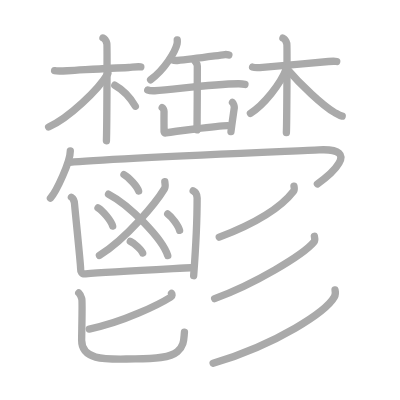
t = 0.00 s
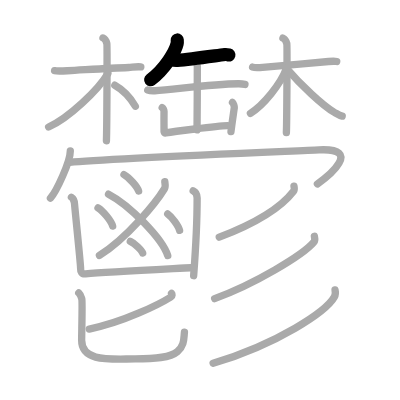
t = 2.00 s
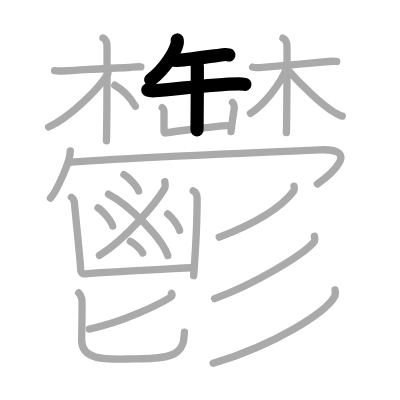
t = 4.00 s
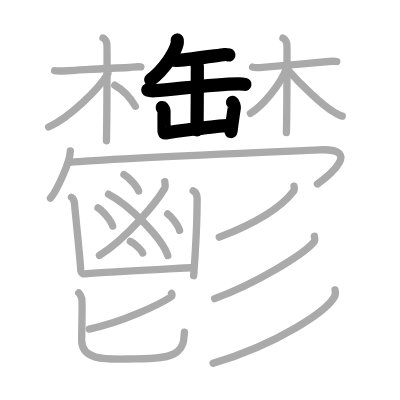
t = 6.00 s
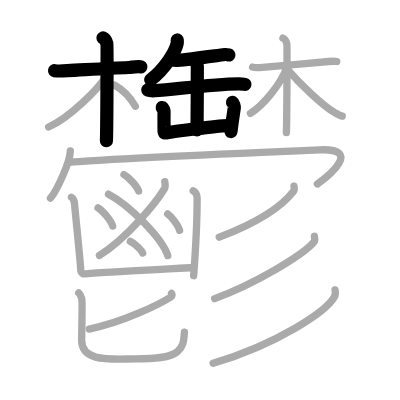
t = 8.00 s
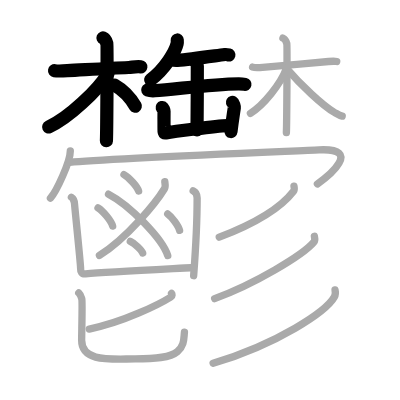
t = 10.00 s

The animated SVG that drew these frames (rendered in a browser with its animation timeline set to each time). Animation: 29 SMIL elements (animate=29); frames cover the first 10.00 s.

<?xml version="1.0" standalone="no"?>
<!DOCTYPE svg PUBLIC "-//W3C//DTD SVG 1.1//EN"   "http://www.w3.org/Graphics/SVG/1.1/DTD/svg11.dtd">
<svg width="400px" height="400px"  version="1.1" xmlns="http://www.w3.org/2000/svg">
  <defs>
    <marker id="Triangle" viewBox="0 0 10 10" refX="0" refY="5" markerUnits="strokeWidth" markerWidth="3" style="stroke-opacity:0%;fill:#aaaaaa;" markerHeight="2" orient="auto">
      <path d="M 0 0 L 10 5 L 0 10 z" />
    </marker>
    
    <marker id="Arrow" viewBox="0 0 10 10" refX="5" refY="5" markerUnits="strokeWidth" markerWidth="1.8" style="stroke-opacity:0%;fill:#770000;" markerHeight="2" orient="auto">
      <path d="M 0 4 L 6 4 L 4 1 L 10 5 L 4 9 L 6 6 L 0 6 z" />
        <circle cx="5" cy="5" r="5" />
      </marker>
    
    <marker id="TriangleRed" viewBox="0 0 10 10" refX="0" refY="5" markerUnits="strokeWidth" markerWidth="3" style="stroke-opacity:0%;fill:#CC0000;" markerHeight="2" orient="auto">
      <path d="M 0 0 L 10 5 L 0 10 z" />
    </marker>
    
    <marker id="ArrowRed" viewBox="0 0 10 10" refX="5" refY="5" markerUnits="strokeWidth" markerWidth="1.8" style="stroke-opacity:0%;fill:#CC0000;" markerHeight="2" orient="auto">
      <path d="M 0 4 L 6 4 L 4 1 L 10 5 L 4 9 L 6 6 L 0 6 z" />
        <circle cx="5" cy="5" r="5" />
      </marker>
    
  </defs>
  
  <path style="fill:#ffffff; fill-opacity:100%; fill-rule:evenodd; stroke-width:0;" d="M 0 0 L 400px 0 L 400px 400px L 0 400px L 0 0" />

  <g transform="scale(3.6697247706422 3.6697247706422)">
<path style="fill:none; fill-opacity:0%; fill-rule:evenodd; stroke:#aaaaaa; stroke-opacity:100%; stroke-width: 1.5pt; stroke-linejoin:round; stroke-linecap:round;" d="M48.3 10.89c0.02 0.26 0.04 0.66-0.04 1.03c-0.49 2.16-3.33 6.91-7.22 9.82"></path>
<path style="fill:none; fill-opacity:0%; fill-rule:evenodd; stroke:#aaaaaa; stroke-opacity:100%; stroke-width: 1.5pt; stroke-linejoin:round; stroke-linecap:round;" d="M47.11 16.35c0.31 0.13 0.88 0.15 1.19 0.13c3.8-0.35 9.58-1.17 12.99-1.61c0.51-0.07 0.83 0.06 1.08 0.12"></path>
<path style="fill:none; fill-opacity:0%; fill-rule:evenodd; stroke:#aaaaaa; stroke-opacity:100%; stroke-width: 1.5pt; stroke-linejoin:round; stroke-linecap:round;" d="M40.26 24.54c0.5 0.18 1.42 0.21 1.92 0.18c5.22-0.3 15.2-1.82 22.82-1.89c0.83-0.01 1.34 0.08 1.75 0.17"></path>
<path style="fill:none; fill-opacity:0%; fill-rule:evenodd; stroke:#aaaaaa; stroke-opacity:100%; stroke-width: 1.5pt; stroke-linejoin:round; stroke-linecap:round;" d="M53.11 16.58c0.31 0.45 0.66 0.78 0.66 1.4c0 2.18-0.03 15.57-0.08 17.41"></path>
<path style="fill:none; fill-opacity:0%; fill-rule:evenodd; stroke:#aaaaaa; stroke-opacity:100%; stroke-width: 1.5pt; stroke-linejoin:round; stroke-linecap:round;" d="M44.2 29.3c0.25 0.15 0.5 0.77 0.5 1.07c-0.02 1.85-0.02 1.1 0 4.61c0 0.68-0.12 1.34 0.5 1.24c1.71-0.29 13.7-1.9 16.84-1.99"></path>
<path style="fill:none; fill-opacity:0%; fill-rule:evenodd; stroke:#aaaaaa; stroke-opacity:100%; stroke-width: 1.5pt; stroke-linejoin:round; stroke-linecap:round;" d="M63.35 27.91c0.25 0.15 0.54 1.11 0.5 1.4c-0.25 1.82-0.5 3.19-0.91 6.57"></path>
<path style="fill:none; fill-opacity:0%; fill-rule:evenodd; stroke:#aaaaaa; stroke-opacity:100%; stroke-width: 1.5pt; stroke-linejoin:round; stroke-linecap:round;" d="M14.87 19.27c0.52 0.09 2.1 0.08 3.49 0c4.88-0.26 11.48-0.71 16.71-0.88c0.89-0.03 1.94-0.31 3.31-0.18"></path>
<path style="fill:none; fill-opacity:0%; fill-rule:evenodd; stroke:#aaaaaa; stroke-opacity:100%; stroke-width: 1.5pt; stroke-linejoin:round; stroke-linecap:round;" d="M28.06 10.34c0.59 0.23 0.94 1.06 1.06 1.53c0.12 0.47 0 23.55-0.12 26.49"></path>
<path style="fill:none; fill-opacity:0%; fill-rule:evenodd; stroke:#aaaaaa; stroke-opacity:100%; stroke-width: 1.5pt; stroke-linejoin:round; stroke-linecap:round;" d="M29.4 20.03c-2.67 4.49-10.61 12.03-16.15 14.57"></path>
<path style="fill:none; fill-opacity:0%; fill-rule:evenodd; stroke:#aaaaaa; stroke-opacity:100%; stroke-width: 1.5pt; stroke-linejoin:round; stroke-linecap:round;" d="M31.28 23.22c2.12 1.2 4.39 3.61 5.6 5.72"></path>
<path style="fill:none; fill-opacity:0%; fill-rule:evenodd; stroke:#aaaaaa; stroke-opacity:100%; stroke-width: 1.5pt; stroke-linejoin:round; stroke-linecap:round;" d="M68.83 18.29c0.33 0.12 1.06 0.18 1.95 0.12c3.15-0.24 12.6-1.06 18.75-1.65c0.89-0.08 1.67-0.12 2.23 0"></path>
<path style="fill:none; fill-opacity:0%; fill-rule:evenodd; stroke:#aaaaaa; stroke-opacity:100%; stroke-width: 1.5pt; stroke-linejoin:round; stroke-linecap:round;" d="M77.1 10.4c0.59 0.23 0.94 1.06 1.06 1.53c0.12 0.47 0 21.26-0.12 24.2"></path>
<path style="fill:none; fill-opacity:0%; fill-rule:evenodd; stroke:#aaaaaa; stroke-opacity:100%; stroke-width: 1.5pt; stroke-linejoin:round; stroke-linecap:round;" d="M78.07 18.62c-1.53 4.22-6.28 10.08-9.83 12.25"></path>
<path style="fill:none; fill-opacity:0%; fill-rule:evenodd; stroke:#aaaaaa; stroke-opacity:100%; stroke-width: 1.5pt; stroke-linejoin:round; stroke-linecap:round;" d="M78.02 18.54c3.84 4.51 9.99 10.29 13.1 12.07c0.89 0.51 1.39 0.86 2.13 1.03"></path>
<path style="fill:none; fill-opacity:0%; fill-rule:evenodd; stroke:#aaaaaa; stroke-opacity:100%; stroke-width: 1.5pt; stroke-linejoin:round; stroke-linecap:round;" d="M19.16 41.13c0 2.91-3.72 10.92-5.41 12.87"></path>
<path style="fill:none; fill-opacity:0%; fill-rule:evenodd; stroke:#aaaaaa; stroke-opacity:100%; stroke-width: 1.5pt; stroke-linejoin:round; stroke-linecap:round;" d="M18.99 44.24c9.51-0.99 60.24-3.03 67.95-3.4C99 40.25 89.5 48 86.5 50.11"></path>
<path style="fill:none; fill-opacity:0%; fill-rule:evenodd; stroke:#aaaaaa; stroke-opacity:100%; stroke-width: 1.5pt; stroke-linejoin:round; stroke-linecap:round;" d="M44.91 49.53c0.05 0.47 0.27 1.29-0.1 1.9C42.5 55.25 34.5 65 27.1 69.61"></path>
<path style="fill:none; fill-opacity:0%; fill-rule:evenodd; stroke:#aaaaaa; stroke-opacity:100%; stroke-width: 1.5pt; stroke-linejoin:round; stroke-linecap:round;" d="M29.57 52.91c5.7 2.95 14.71 12.14 16.14 16.74"></path>
<path style="fill:none; fill-opacity:0%; fill-rule:evenodd; stroke:#aaaaaa; stroke-opacity:100%; stroke-width: 1.5pt; stroke-linejoin:round; stroke-linecap:round;" d="M33.78 47.58c1.41 0.79 3.63 3.24 3.99 4.47"></path>
<path style="fill:none; fill-opacity:0%; fill-rule:evenodd; stroke:#aaaaaa; stroke-opacity:100%; stroke-width: 1.5pt; stroke-linejoin:round; stroke-linecap:round;" d="M26.71 56.64c1.41 0.88 3.63 3.6 3.99 4.97"></path>
<path style="fill:none; fill-opacity:0%; fill-rule:evenodd; stroke:#aaaaaa; stroke-opacity:100%; stroke-width: 1.5pt; stroke-linejoin:round; stroke-linecap:round;" d="M45.7 58.3c1.14 0.79 2.95 3.24 3.24 4.47"></path>
<path style="fill:none; fill-opacity:0%; fill-rule:evenodd; stroke:#aaaaaa; stroke-opacity:100%; stroke-width: 1.5pt; stroke-linejoin:round; stroke-linecap:round;" d="M35.51 65.78c1.19 0.56 3.07 2.31 3.37 3.18"></path>
<path style="fill:none; fill-opacity:0%; fill-rule:evenodd; stroke:#aaaaaa; stroke-opacity:100%; stroke-width: 1.5pt; stroke-linejoin:round; stroke-linecap:round;" d="M19.46 53.75c0.32 0.2 0.86 0.97 0.86 1.94c0 0.41 1.67 16.44 1.64 17.41c-0.03 0.96 0.29 1.65 1.35 1.54c5.9-0.57 25.29-1.48 28.67-1.68"></path>
<path style="fill:none; fill-opacity:0%; fill-rule:evenodd; stroke:#aaaaaa; stroke-opacity:100%; stroke-width: 1.5pt; stroke-linejoin:round; stroke-linecap:round;" d="M52.64 51.99c0.62 0.28 1.08 0.85 1.08 1.94c0 2.18-0.21 11.43-0.95 21.2"></path>
<path style="fill:none; fill-opacity:0%; fill-rule:evenodd; stroke:#aaaaaa; stroke-opacity:100%; stroke-width: 1.5pt; stroke-linejoin:round; stroke-linecap:round;" d="M46.74 79.93c0.17 0.18 0.28 0.72-0.17 1c-2.9 1.83-12.86 6.87-22.25 8.73"></path>
<path style="fill:none; fill-opacity:0%; fill-rule:evenodd; stroke:#aaaaaa; stroke-opacity:100%; stroke-width: 1.5pt; stroke-linejoin:round; stroke-linecap:round;" d="M21.46 79.82c0.59 0.56 0.63 0.93 0.83 1.67c0.2 0.75-0.04 8.93-0.04 11.26c0 5.99 7.88 5.06 14.59 5.06c5.2 0 9.54-0.32 11.5-1.99c1.96-1.67 1.72-3.62 1.92-5.3"></path>
<path style="fill:none; fill-opacity:0%; fill-rule:evenodd; stroke:#aaaaaa; stroke-opacity:100%; stroke-width: 1.5pt; stroke-linejoin:round; stroke-linecap:round;" d="M80.11 50.75c0.06 0.34 0.22 0.92-0.12 1.36C77 56 71.25 60.25 59.75 64.63"></path>
<path style="fill:none; fill-opacity:0%; fill-rule:evenodd; stroke:#aaaaaa; stroke-opacity:100%; stroke-width: 1.5pt; stroke-linejoin:round; stroke-linecap:round;" d="M85.67 64.39c0.08 0.4 0.28 1.09-0.15 1.61c-2.95 3.51-16.27 11.5-27.03 15.37"></path>
<path style="fill:none; fill-opacity:0%; fill-rule:evenodd; stroke:#aaaaaa; stroke-opacity:100%; stroke-width: 1.5pt; stroke-linejoin:round; stroke-linecap:round;" d="M91.3 79c0.1 0.47 0.2 1.22-0.18 1.9C88.85 84.89 75.86 93.64 58.07 99"></path>

<path style="fill:none; fill-opacity:0%; fill-rule:evenodd; stroke:#000000; stroke-opacity:100%; stroke-width: 2.7pt; stroke-linejoin:round; stroke-linecap:round;" d="M48.3 10.89c0.02 0.26 0.04 0.66-0.04 1.03c-0.49 2.16-3.33 6.91-7.22 9.82" pathLength="100" stroke-dashoffset="100" stroke-dasharray="100 105"><animate id="dashAnim1" attributeName="stroke-dashoffset" from="100" to="0" dur="1s" calcMode="linear" fill="freeze"/></path>
<path style="fill:none; fill-opacity:0%; fill-rule:evenodd; stroke:#000000; stroke-opacity:100%; stroke-width: 2.7pt; stroke-linejoin:round; stroke-linecap:round;" d="M47.11 16.35c0.31 0.13 0.88 0.15 1.19 0.13c3.8-0.35 9.58-1.17 12.99-1.61c0.51-0.07 0.83 0.06 1.08 0.12" pathLength="100" stroke-dashoffset="100" stroke-dasharray="100 105"><animate id="dashAnim2" attributeName="stroke-dashoffset" from="100" to="0" dur="1s" calcMode="linear" begin="dashAnim1.end" fill="freeze"/></path>
<path style="fill:none; fill-opacity:0%; fill-rule:evenodd; stroke:#000000; stroke-opacity:100%; stroke-width: 2.7pt; stroke-linejoin:round; stroke-linecap:round;" d="M40.26 24.54c0.5 0.18 1.42 0.21 1.92 0.18c5.22-0.3 15.2-1.82 22.82-1.89c0.83-0.01 1.34 0.08 1.75 0.17" pathLength="100" stroke-dashoffset="100" stroke-dasharray="100 105"><animate id="dashAnim3" attributeName="stroke-dashoffset" from="100" to="0" dur="1s" calcMode="linear" begin="dashAnim2.end" fill="freeze"/></path>
<path style="fill:none; fill-opacity:0%; fill-rule:evenodd; stroke:#000000; stroke-opacity:100%; stroke-width: 2.7pt; stroke-linejoin:round; stroke-linecap:round;" d="M53.11 16.58c0.31 0.45 0.66 0.78 0.66 1.4c0 2.18-0.03 15.57-0.08 17.41" pathLength="100" stroke-dashoffset="100" stroke-dasharray="100 105"><animate id="dashAnim4" attributeName="stroke-dashoffset" from="100" to="0" dur="1s" calcMode="linear" begin="dashAnim3.end" fill="freeze"/></path>
<path style="fill:none; fill-opacity:0%; fill-rule:evenodd; stroke:#000000; stroke-opacity:100%; stroke-width: 2.7pt; stroke-linejoin:round; stroke-linecap:round;" d="M44.2 29.3c0.25 0.15 0.5 0.77 0.5 1.07c-0.02 1.85-0.02 1.1 0 4.61c0 0.68-0.12 1.34 0.5 1.24c1.71-0.29 13.7-1.9 16.84-1.99" pathLength="100" stroke-dashoffset="100" stroke-dasharray="100 105"><animate id="dashAnim5" attributeName="stroke-dashoffset" from="100" to="0" dur="1s" calcMode="linear" begin="dashAnim4.end" fill="freeze"/></path>
<path style="fill:none; fill-opacity:0%; fill-rule:evenodd; stroke:#000000; stroke-opacity:100%; stroke-width: 2.7pt; stroke-linejoin:round; stroke-linecap:round;" d="M63.35 27.91c0.25 0.15 0.54 1.11 0.5 1.4c-0.25 1.82-0.5 3.19-0.91 6.57" pathLength="100" stroke-dashoffset="100" stroke-dasharray="100 105"><animate id="dashAnim6" attributeName="stroke-dashoffset" from="100" to="0" dur="1s" calcMode="linear" begin="dashAnim5.end" fill="freeze"/></path>
<path style="fill:none; fill-opacity:0%; fill-rule:evenodd; stroke:#000000; stroke-opacity:100%; stroke-width: 2.7pt; stroke-linejoin:round; stroke-linecap:round;" d="M14.87 19.27c0.52 0.09 2.1 0.08 3.49 0c4.88-0.26 11.48-0.71 16.71-0.88c0.89-0.03 1.94-0.31 3.31-0.18" pathLength="100" stroke-dashoffset="100" stroke-dasharray="100 105"><animate id="dashAnim7" attributeName="stroke-dashoffset" from="100" to="0" dur="1s" calcMode="linear" begin="dashAnim6.end" fill="freeze"/></path>
<path style="fill:none; fill-opacity:0%; fill-rule:evenodd; stroke:#000000; stroke-opacity:100%; stroke-width: 2.7pt; stroke-linejoin:round; stroke-linecap:round;" d="M28.06 10.34c0.59 0.23 0.94 1.06 1.06 1.53c0.12 0.47 0 23.55-0.12 26.49" pathLength="100" stroke-dashoffset="100" stroke-dasharray="100 105"><animate id="dashAnim8" attributeName="stroke-dashoffset" from="100" to="0" dur="1s" calcMode="linear" begin="dashAnim7.end" fill="freeze"/></path>
<path style="fill:none; fill-opacity:0%; fill-rule:evenodd; stroke:#000000; stroke-opacity:100%; stroke-width: 2.7pt; stroke-linejoin:round; stroke-linecap:round;" d="M29.4 20.03c-2.67 4.49-10.61 12.03-16.15 14.57" pathLength="100" stroke-dashoffset="100" stroke-dasharray="100 105"><animate id="dashAnim9" attributeName="stroke-dashoffset" from="100" to="0" dur="1s" calcMode="linear" begin="dashAnim8.end" fill="freeze"/></path>
<path style="fill:none; fill-opacity:0%; fill-rule:evenodd; stroke:#000000; stroke-opacity:100%; stroke-width: 2.7pt; stroke-linejoin:round; stroke-linecap:round;" d="M31.28 23.22c2.12 1.2 4.39 3.61 5.6 5.72" pathLength="100" stroke-dashoffset="100" stroke-dasharray="100 105"><animate id="dashAnim10" attributeName="stroke-dashoffset" from="100" to="0" dur="1s" calcMode="linear" begin="dashAnim9.end" fill="freeze"/></path>
<path style="fill:none; fill-opacity:0%; fill-rule:evenodd; stroke:#000000; stroke-opacity:100%; stroke-width: 2.7pt; stroke-linejoin:round; stroke-linecap:round;" d="M68.83 18.29c0.33 0.12 1.06 0.18 1.95 0.12c3.15-0.24 12.6-1.06 18.75-1.65c0.89-0.08 1.67-0.12 2.23 0" pathLength="100" stroke-dashoffset="100" stroke-dasharray="100 105"><animate id="dashAnim11" attributeName="stroke-dashoffset" from="100" to="0" dur="1s" calcMode="linear" begin="dashAnim10.end" fill="freeze"/></path>
<path style="fill:none; fill-opacity:0%; fill-rule:evenodd; stroke:#000000; stroke-opacity:100%; stroke-width: 2.7pt; stroke-linejoin:round; stroke-linecap:round;" d="M77.1 10.4c0.59 0.23 0.94 1.06 1.06 1.53c0.12 0.47 0 21.26-0.12 24.2" pathLength="100" stroke-dashoffset="100" stroke-dasharray="100 105"><animate id="dashAnim12" attributeName="stroke-dashoffset" from="100" to="0" dur="1s" calcMode="linear" begin="dashAnim11.end" fill="freeze"/></path>
<path style="fill:none; fill-opacity:0%; fill-rule:evenodd; stroke:#000000; stroke-opacity:100%; stroke-width: 2.7pt; stroke-linejoin:round; stroke-linecap:round;" d="M78.07 18.62c-1.53 4.22-6.28 10.08-9.83 12.25" pathLength="100" stroke-dashoffset="100" stroke-dasharray="100 105"><animate id="dashAnim13" attributeName="stroke-dashoffset" from="100" to="0" dur="1s" calcMode="linear" begin="dashAnim12.end" fill="freeze"/></path>
<path style="fill:none; fill-opacity:0%; fill-rule:evenodd; stroke:#000000; stroke-opacity:100%; stroke-width: 2.7pt; stroke-linejoin:round; stroke-linecap:round;" d="M78.02 18.54c3.84 4.51 9.99 10.29 13.1 12.07c0.89 0.51 1.39 0.86 2.13 1.03" pathLength="100" stroke-dashoffset="100" stroke-dasharray="100 105"><animate id="dashAnim14" attributeName="stroke-dashoffset" from="100" to="0" dur="1s" calcMode="linear" begin="dashAnim13.end" fill="freeze"/></path>
<path style="fill:none; fill-opacity:0%; fill-rule:evenodd; stroke:#000000; stroke-opacity:100%; stroke-width: 2.7pt; stroke-linejoin:round; stroke-linecap:round;" d="M19.16 41.13c0 2.91-3.72 10.92-5.41 12.87" pathLength="100" stroke-dashoffset="100" stroke-dasharray="100 105"><animate id="dashAnim15" attributeName="stroke-dashoffset" from="100" to="0" dur="1s" calcMode="linear" begin="dashAnim14.end" fill="freeze"/></path>
<path style="fill:none; fill-opacity:0%; fill-rule:evenodd; stroke:#000000; stroke-opacity:100%; stroke-width: 2.7pt; stroke-linejoin:round; stroke-linecap:round;" d="M18.99 44.24c9.51-0.99 60.24-3.03 67.95-3.4C99 40.25 89.5 48 86.5 50.11" pathLength="100" stroke-dashoffset="100" stroke-dasharray="100 105"><animate id="dashAnim16" attributeName="stroke-dashoffset" from="100" to="0" dur="1s" calcMode="linear" begin="dashAnim15.end" fill="freeze"/></path>
<path style="fill:none; fill-opacity:0%; fill-rule:evenodd; stroke:#000000; stroke-opacity:100%; stroke-width: 2.7pt; stroke-linejoin:round; stroke-linecap:round;" d="M44.91 49.53c0.05 0.47 0.27 1.29-0.1 1.9C42.5 55.25 34.5 65 27.1 69.61" pathLength="100" stroke-dashoffset="100" stroke-dasharray="100 105"><animate id="dashAnim17" attributeName="stroke-dashoffset" from="100" to="0" dur="1s" calcMode="linear" begin="dashAnim16.end" fill="freeze"/></path>
<path style="fill:none; fill-opacity:0%; fill-rule:evenodd; stroke:#000000; stroke-opacity:100%; stroke-width: 2.7pt; stroke-linejoin:round; stroke-linecap:round;" d="M29.57 52.91c5.7 2.95 14.71 12.14 16.14 16.74" pathLength="100" stroke-dashoffset="100" stroke-dasharray="100 105"><animate id="dashAnim18" attributeName="stroke-dashoffset" from="100" to="0" dur="1s" calcMode="linear" begin="dashAnim17.end" fill="freeze"/></path>
<path style="fill:none; fill-opacity:0%; fill-rule:evenodd; stroke:#000000; stroke-opacity:100%; stroke-width: 2.7pt; stroke-linejoin:round; stroke-linecap:round;" d="M33.78 47.58c1.41 0.79 3.63 3.24 3.99 4.47" pathLength="100" stroke-dashoffset="100" stroke-dasharray="100 105"><animate id="dashAnim19" attributeName="stroke-dashoffset" from="100" to="0" dur="1s" calcMode="linear" begin="dashAnim18.end" fill="freeze"/></path>
<path style="fill:none; fill-opacity:0%; fill-rule:evenodd; stroke:#000000; stroke-opacity:100%; stroke-width: 2.7pt; stroke-linejoin:round; stroke-linecap:round;" d="M26.71 56.64c1.41 0.88 3.63 3.6 3.99 4.97" pathLength="100" stroke-dashoffset="100" stroke-dasharray="100 105"><animate id="dashAnim20" attributeName="stroke-dashoffset" from="100" to="0" dur="1s" calcMode="linear" begin="dashAnim19.end" fill="freeze"/></path>
<path style="fill:none; fill-opacity:0%; fill-rule:evenodd; stroke:#000000; stroke-opacity:100%; stroke-width: 2.7pt; stroke-linejoin:round; stroke-linecap:round;" d="M45.7 58.3c1.14 0.79 2.95 3.24 3.24 4.47" pathLength="100" stroke-dashoffset="100" stroke-dasharray="100 105"><animate id="dashAnim21" attributeName="stroke-dashoffset" from="100" to="0" dur="1s" calcMode="linear" begin="dashAnim20.end" fill="freeze"/></path>
<path style="fill:none; fill-opacity:0%; fill-rule:evenodd; stroke:#000000; stroke-opacity:100%; stroke-width: 2.7pt; stroke-linejoin:round; stroke-linecap:round;" d="M35.51 65.78c1.19 0.56 3.07 2.31 3.37 3.18" pathLength="100" stroke-dashoffset="100" stroke-dasharray="100 105"><animate id="dashAnim22" attributeName="stroke-dashoffset" from="100" to="0" dur="1s" calcMode="linear" begin="dashAnim21.end" fill="freeze"/></path>
<path style="fill:none; fill-opacity:0%; fill-rule:evenodd; stroke:#000000; stroke-opacity:100%; stroke-width: 2.7pt; stroke-linejoin:round; stroke-linecap:round;" d="M19.46 53.75c0.32 0.2 0.86 0.97 0.86 1.94c0 0.41 1.67 16.44 1.64 17.41c-0.03 0.96 0.29 1.65 1.35 1.54c5.9-0.57 25.29-1.48 28.67-1.68" pathLength="100" stroke-dashoffset="100" stroke-dasharray="100 105"><animate id="dashAnim23" attributeName="stroke-dashoffset" from="100" to="0" dur="1s" calcMode="linear" begin="dashAnim22.end" fill="freeze"/></path>
<path style="fill:none; fill-opacity:0%; fill-rule:evenodd; stroke:#000000; stroke-opacity:100%; stroke-width: 2.7pt; stroke-linejoin:round; stroke-linecap:round;" d="M52.64 51.99c0.62 0.28 1.08 0.85 1.08 1.94c0 2.18-0.21 11.43-0.95 21.2" pathLength="100" stroke-dashoffset="100" stroke-dasharray="100 105"><animate id="dashAnim24" attributeName="stroke-dashoffset" from="100" to="0" dur="1s" calcMode="linear" begin="dashAnim23.end" fill="freeze"/></path>
<path style="fill:none; fill-opacity:0%; fill-rule:evenodd; stroke:#000000; stroke-opacity:100%; stroke-width: 2.7pt; stroke-linejoin:round; stroke-linecap:round;" d="M46.74 79.93c0.17 0.18 0.28 0.72-0.17 1c-2.9 1.83-12.86 6.87-22.25 8.73" pathLength="100" stroke-dashoffset="100" stroke-dasharray="100 105"><animate id="dashAnim25" attributeName="stroke-dashoffset" from="100" to="0" dur="1s" calcMode="linear" begin="dashAnim24.end" fill="freeze"/></path>
<path style="fill:none; fill-opacity:0%; fill-rule:evenodd; stroke:#000000; stroke-opacity:100%; stroke-width: 2.7pt; stroke-linejoin:round; stroke-linecap:round;" d="M21.46 79.82c0.59 0.56 0.63 0.93 0.83 1.67c0.2 0.75-0.04 8.93-0.04 11.26c0 5.99 7.88 5.06 14.59 5.06c5.2 0 9.54-0.32 11.5-1.99c1.96-1.67 1.72-3.62 1.92-5.3" pathLength="100" stroke-dashoffset="100" stroke-dasharray="100 105"><animate id="dashAnim26" attributeName="stroke-dashoffset" from="100" to="0" dur="1s" calcMode="linear" begin="dashAnim25.end" fill="freeze"/></path>
<path style="fill:none; fill-opacity:0%; fill-rule:evenodd; stroke:#000000; stroke-opacity:100%; stroke-width: 2.7pt; stroke-linejoin:round; stroke-linecap:round;" d="M80.11 50.75c0.06 0.34 0.22 0.92-0.12 1.36C77 56 71.25 60.25 59.75 64.63" pathLength="100" stroke-dashoffset="100" stroke-dasharray="100 105"><animate id="dashAnim27" attributeName="stroke-dashoffset" from="100" to="0" dur="1s" calcMode="linear" begin="dashAnim26.end" fill="freeze"/></path>
<path style="fill:none; fill-opacity:0%; fill-rule:evenodd; stroke:#000000; stroke-opacity:100%; stroke-width: 2.7pt; stroke-linejoin:round; stroke-linecap:round;" d="M85.67 64.39c0.08 0.4 0.28 1.09-0.15 1.61c-2.95 3.51-16.27 11.5-27.03 15.37" pathLength="100" stroke-dashoffset="100" stroke-dasharray="100 105"><animate id="dashAnim28" attributeName="stroke-dashoffset" from="100" to="0" dur="1s" calcMode="linear" begin="dashAnim27.end" fill="freeze"/></path>
<path style="fill:none; fill-opacity:0%; fill-rule:evenodd; stroke:#000000; stroke-opacity:100%; stroke-width: 2.7pt; stroke-linejoin:round; stroke-linecap:round;" d="M91.3 79c0.1 0.47 0.2 1.22-0.18 1.9C88.85 84.89 75.86 93.64 58.07 99" pathLength="100" stroke-dashoffset="100" stroke-dasharray="100 105"><animate id="dashAnim29" attributeName="stroke-dashoffset" from="100" to="0" dur="1s" calcMode="linear" begin="dashAnim28.end" fill="freeze"/></path>

</g>

</svg>  
          
